9-way image classification set "ProvaDV" from GitHub (nigno17/Datasets); label vocabulary: apple, banana, dice, flat screwdriver, hammer, lemon, orange, spatula, tennis ball.

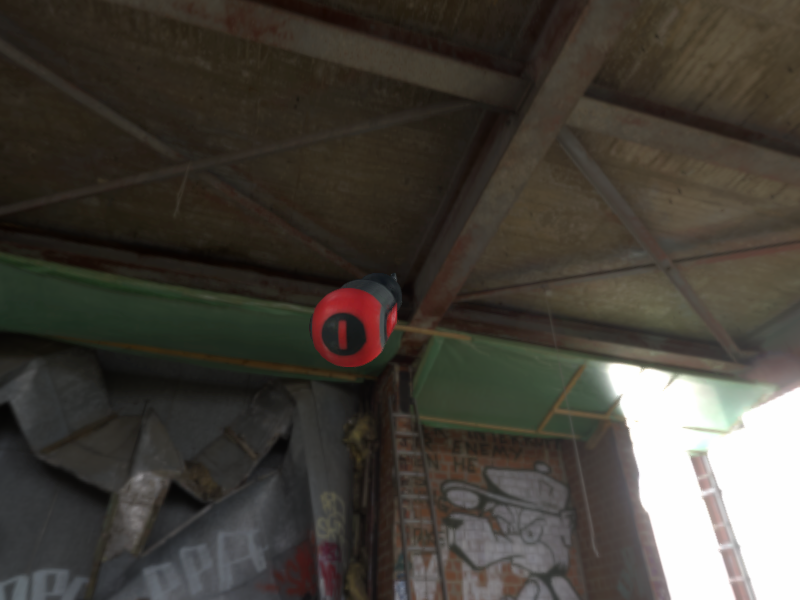
Label: flat screwdriver

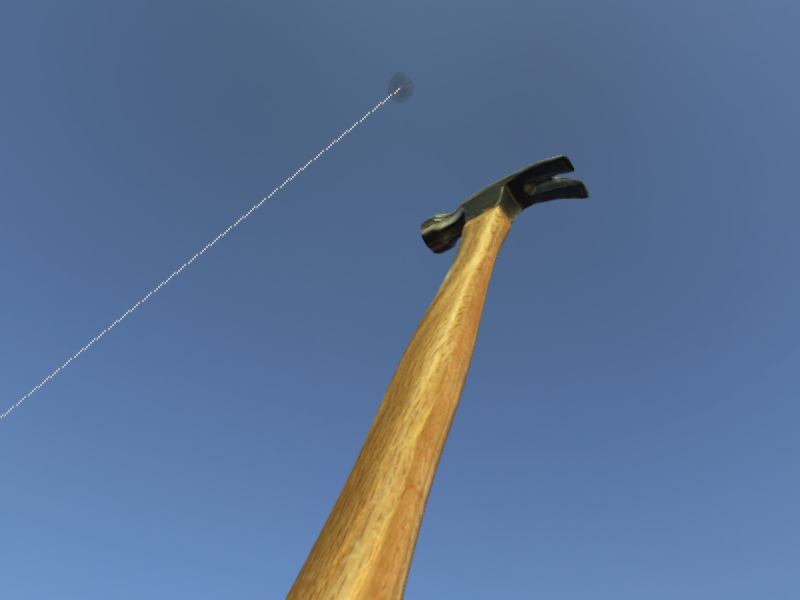
Label: hammer

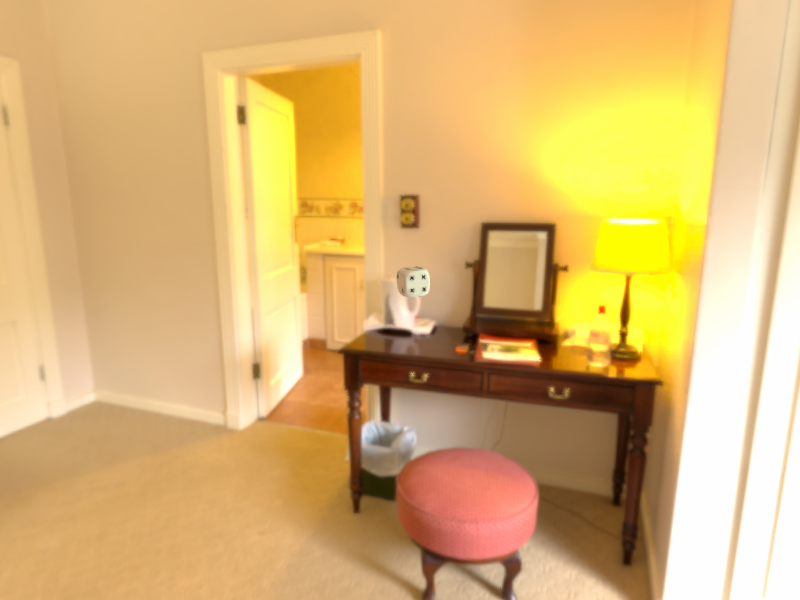
Label: dice

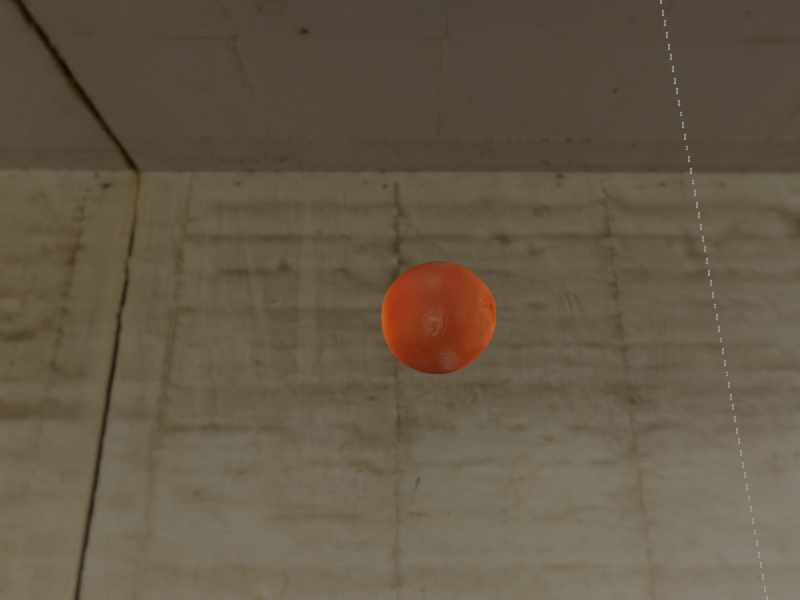
Label: orange

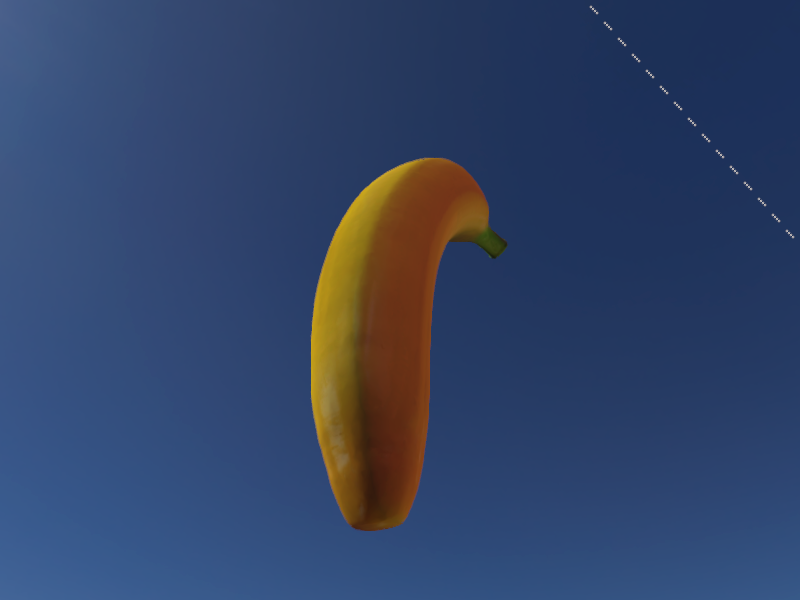
Label: banana

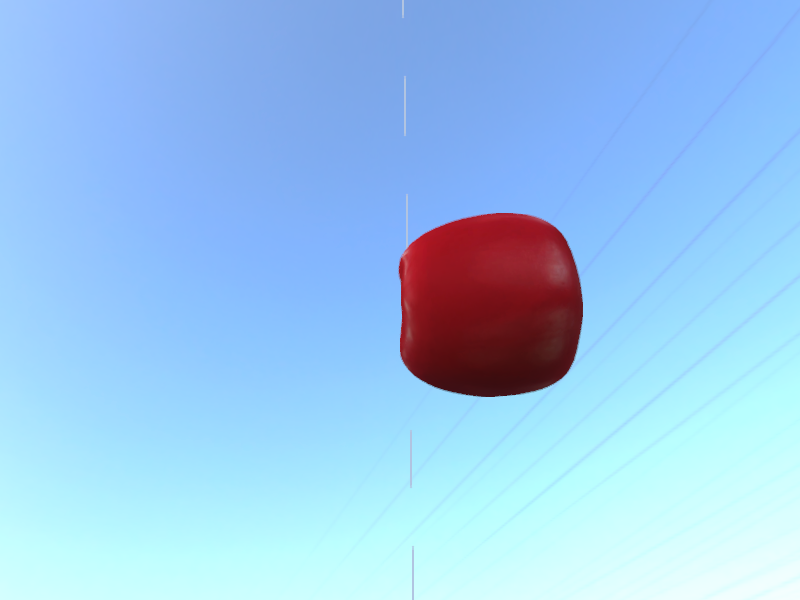
Label: apple
